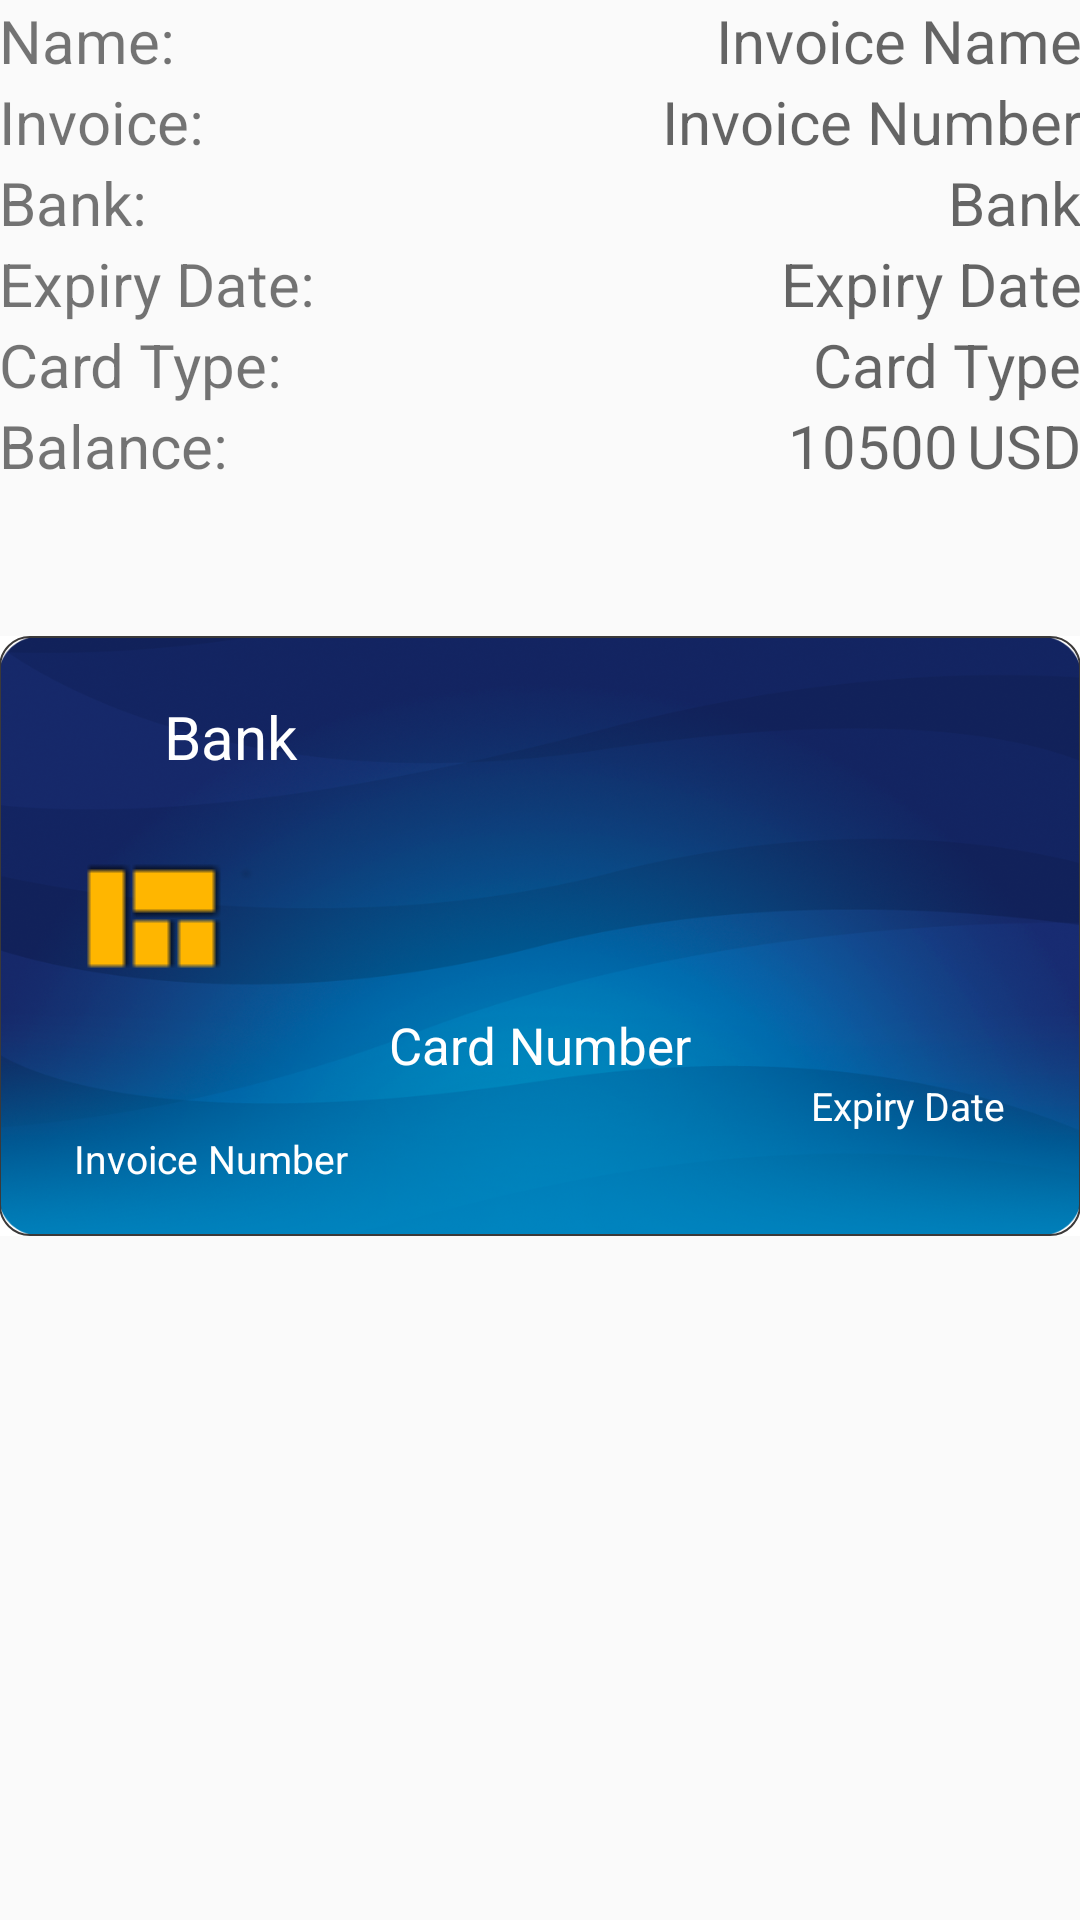

Produce the Android XML layout that renders to this screen, including the resource entries it uses.
<!-- AndroidManifest.xml: application theme AppTheme -->
<!-- res/layout/content_invoice_details.xml -->
<?xml version="1.0" encoding="utf-8"?>
<RelativeLayout xmlns:android="http://schemas.android.com/apk/res/android"
    xmlns:app="http://schemas.android.com/apk/res-auto"
    xmlns:tools="http://schemas.android.com/tools"
    android:layout_width="match_parent"
    android:layout_height="match_parent"
    android:paddingBottom="@dimen/activity_vertical_margin"
    android:paddingLeft="@dimen/activity_horizontal_margin"
    android:paddingRight="@dimen/activity_horizontal_margin"
    android:paddingTop="@dimen/activity_vertical_margin"
    app:layout_behavior="@string/appbar_scrolling_view_behavior"
    tools:context=".activity.invoice.InvoiceDetailsActivity"
    tools:showIn="@layout/activity_invoice_details">

    
    <TextView
        android:layout_width="wrap_content"
        android:layout_height="wrap_content"
        android:text="@string/name"
        android:id="@+id/label_name"
        />

    <TextView
        android:layout_width="wrap_content"
        android:layout_height="wrap_content"
        android:id="@+id/text_invoice_name"
        android:layout_toRightOf="@id/label_name"
        android:hint="Invoice Name"
        android:textAlignment="textEnd"
        android:layout_alignParentRight="true"
        android:gravity="end"
        />


    
    <TextView
        android:layout_width="wrap_content"
        android:layout_height="wrap_content"
        android:text="@string/label_invoice_number"
        android:id="@+id/label_invoice_number"
        android:layout_below="@+id/label_name"
        />

    <TextView
        android:layout_width="match_parent"
        android:layout_height="wrap_content"
        android:id="@+id/text_invoice_number"
        android:layout_below="@id/text_invoice_name"
        android:layout_toRightOf="@+id/label_invoice_number"
        android:hint="Invoice Number"
        android:textAlignment="textEnd"
        android:singleLine="true"
        android:layout_alignParentRight="true"
        android:gravity="end"
        />

    
    <TextView
        android:layout_width="wrap_content"
        android:layout_height="wrap_content"
        android:text="@string/label_bank"
        android:id="@+id/label_bank"
        android:layout_below="@id/text_invoice_number"
        />

    <TextView
        android:layout_width="match_parent"
        android:layout_height="wrap_content"
        android:id="@+id/text_bank"
        android:layout_below="@id/text_invoice_number"
        android:layout_toRightOf="@+id/label_bank"
        android:hint="Bank"
        android:textAlignment="textEnd"
        android:layout_alignParentRight="true"
        android:gravity="end"
        />

    
    <TextView
        android:layout_width="wrap_content"
        android:layout_height="wrap_content"
        android:text="@string/text_expiry_date"
        android:id="@+id/label_expiry_date"
        android:layout_below="@id/label_bank"
        />


    <TextView
        android:layout_width="match_parent"
        android:layout_height="wrap_content"
        android:id="@+id/text_expiry_date"
        android:layout_below="@id/text_bank"
        android:layout_toRightOf="@+id/label_expiry_date"
        android:hint="Expiry Date"
        android:textAlignment="textEnd"
        android:layout_alignParentRight="true"
        android:gravity="end"
        />

    
    <TextView
        android:layout_width="wrap_content"
        android:layout_height="wrap_content"
        android:text="@string/label_card_type"
        android:id="@+id/label_card_type"
        android:layout_below="@id/label_expiry_date"
        />

    <TextView
        android:layout_width="match_parent"
        android:layout_height="wrap_content"
        android:id="@+id/text_card_type"
        android:hint="Card Type"
        android:layout_below="@id/text_expiry_date"
        android:textAlignment="textEnd"
        android:layout_alignParentRight="true"
        android:gravity="end"
        />

    
    <TextView
        android:layout_width="wrap_content"
        android:layout_height="wrap_content"
        android:id="@+id/label_balance"
        android:text="@string/label_balance"
        android:layout_below="@id/text_card_type"
        />


    
    <LinearLayout
        android:layout_width="wrap_content"
        android:layout_height="wrap_content"
        android:layout_below="@+id/label_card_type"
        android:layout_toRightOf="@+id/label_balance"
        android:layout_alignParentRight="true"
        android:layout_alignParentEnd="true"
        android:gravity="end"
        android:id="@+id/linear_balance_currency"
        android:orientation="horizontal"
        >

        
        <TextView
            android:layout_width="wrap_content"
            android:layout_height="wrap_content"
            android:id="@+id/text_balance"
            android:hint="10500"
            />

        
        <TextView
            android:layout_width="wrap_content"
            android:layout_height="wrap_content"
            android:id="@+id/text_currency"
            android:singleLine="true"
            android:hint="USD"
            android:layout_marginLeft="3dp" />

    </LinearLayout>

    
    <RelativeLayout
        android:layout_width="match_parent"
        android:layout_height="200dp"
        android:layout_below="@id/linear_balance_currency"
        android:background="@drawable/credit_card_shape"
        android:layout_marginTop="50dp"
        >

        <TextView
            android:layout_width="match_parent"
            android:layout_height="wrap_content"
            android:id="@+id/text_card_bank"
            android:layout_alignParentLeft="true"
            android:textColor="#ffffff"
            android:hint="Bank"
            android:textColorHighlight="#ffffff"
            android:textColorHint="#ffffff"
            android:layout_marginTop="15dp"
            android:layout_marginLeft="50dp"
            android:textSize="20dp"
            />

        <ImageView
            android:layout_width="80dp"
            android:layout_height="50dp"
            android:src="@drawable/visa"
            android:id="@+id/image_card_logo"
            android:layout_alignParentRight="true"
            android:layout_marginTop="10dp"
            android:layout_marginRight="10dp"
            />

        <ImageView
            android:layout_width="90dp"
            android:layout_height="60dp"
            android:src="@drawable/card_chip"
            android:id="@+id/image_card_chip"
            android:layout_below="@+id/image_card_logo"
            />

        <TextView
            android:layout_width="wrap_content"
            android:layout_height="wrap_content"
            android:id="@+id/text_card_number"
            android:layout_below="@+id/image_card_chip"
            android:textColor="#ffffff"
            android:hint="Card Number"
            android:textColorHighlight="#ffffff"
            android:textColorHint="#ffffff"
            android:textSize="17dp"
            android:layout_centerHorizontal="true"
            />

        <TextView
            android:layout_width="wrap_content"
            android:layout_height="wrap_content"
            android:id="@+id/text_card_expiry"
            android:layout_below="@+id/text_card_number"
            android:textColor="#ffffff"
            android:hint="Expiry Date"
            android:textColorHighlight="#ffffff"
            android:textColorHint="#ffffff"
            android:textSize="13dp"
            android:layout_alignParentRight="true"
            android:layout_marginRight="20dp"
            />

        <TextView
            android:layout_width="wrap_content"
            android:layout_height="wrap_content"
            android:id="@+id/text_card_invoice_number"
            android:layout_below="@+id/text_card_expiry"
            android:textColor="#ffffff"
            android:hint="Invoice Number"
            android:textColorHighlight="#ffffff"
            android:textColorHint="#ffffff"
            android:textSize="13dp"
            android:layout_alignParentLeft="true"
            android:layout_marginLeft="20dp"
            />

    </RelativeLayout>

</RelativeLayout>
<!-- res/layout/activity_invoice_details.xml (included above) -->
<?xml version="1.0" encoding="utf-8"?>
<android.support.design.widget.CoordinatorLayout xmlns:android="http://schemas.android.com/apk/res/android"
    xmlns:app="http://schemas.android.com/apk/res-auto"
    xmlns:tools="http://schemas.android.com/tools"
    android:layout_width="match_parent"
    android:layout_height="match_parent"
    android:fitsSystemWindows="true"
    tools:context=".activity.invoice.InvoiceDetailsActivity">

    <android.support.design.widget.AppBarLayout
        android:layout_width="match_parent"
        android:layout_height="wrap_content"
        android:theme="@style/AppTheme.AppBarOverlay">

        <android.support.v7.widget.Toolbar
            android:id="@+id/toolbar"
            android:layout_width="match_parent"
            android:layout_height="?attr/actionBarSize"
            android:background="?attr/colorPrimary"
            app:popupTheme="@style/AppTheme.PopupOverlay" />

    </android.support.design.widget.AppBarLayout>

    <include layout="@layout/content_invoice_details" />

    <android.support.design.widget.FloatingActionButton
        android:id="@+id/fab"
        android:layout_width="wrap_content"
        android:layout_height="wrap_content"
        android:layout_gravity="bottom|end"
        android:layout_margin="@dimen/fab_margin"
        android:src="@android:drawable/ic_menu_edit" />

</android.support.design.widget.CoordinatorLayout>
<!-- resources referenced by this layout -->
<resources>
  <!-- drawable card_chip: png bitmap (drawable, 202 bytes) -->
  <!-- drawable credit_card_shape (drawable) -->
  <?xml version="1.0" encoding="utf-8"?>
  <layer-list xmlns:android="http://schemas.android.com/apk/res/android" >
      <item android:drawable="@drawable/card_background" />
      <item>
          <shape
              xmlns:android="http://schemas.android.com/apk/res/android"
              android:shape="rectangle"   >
  
              <stroke
                  android:width="0.5dp"
                  android:color="#3b3939" >
              </stroke>
  
              <padding
                  android:left="5dp"
                  android:top="5dp"
                  android:right="5dp"
                  android:bottom="5dp"    >
              </padding>
  
              <corners
                  android:bottomRightRadius="10dp"
                  android:bottomLeftRadius="10dp"
                  android:topLeftRadius="10dp"
                  android:topRightRadius="10dp"/>
  
          </shape>
      </item>
  
  </layer-list>
  <string name="label_balance">Balance: </string>
  <string name="label_bank">Bank:</string>
  <string name="label_card_type">Card Type:</string>
  <string name="label_invoice_number">Invoice: </string>
  <string name="name">Name: </string>
  <string name="text_expiry_date">Expiry Date: </string>
  <style name="AppTheme.AppBarOverlay" parent="ThemeOverlay.AppCompat.Dark.ActionBar" />
  <style name="AppTheme.PopupOverlay" parent="ThemeOverlay.AppCompat.Light" />
  <style name="AppTheme" parent="Theme.AppCompat.Light.DarkActionBar">
          
          <item name="colorPrimary">@color/colorPrimary</item>
          <item name="colorPrimaryDark">@color/colorPrimaryDark</item>
          <item name="colorAccent">@color/colorAccent</item>
          <item name="android:textSize">20dp</item>
          <item name="windowNoTitle">true</item>
      </style>
  <!-- drawable card_background: png bitmap (drawable, 558421 bytes) -->
  <color name="colorPrimary">#388E3C</color>
  <color name="colorPrimaryDark">#1B5E20</color>
  <color name="colorAccent">#66BB6A</color>
</resources>
